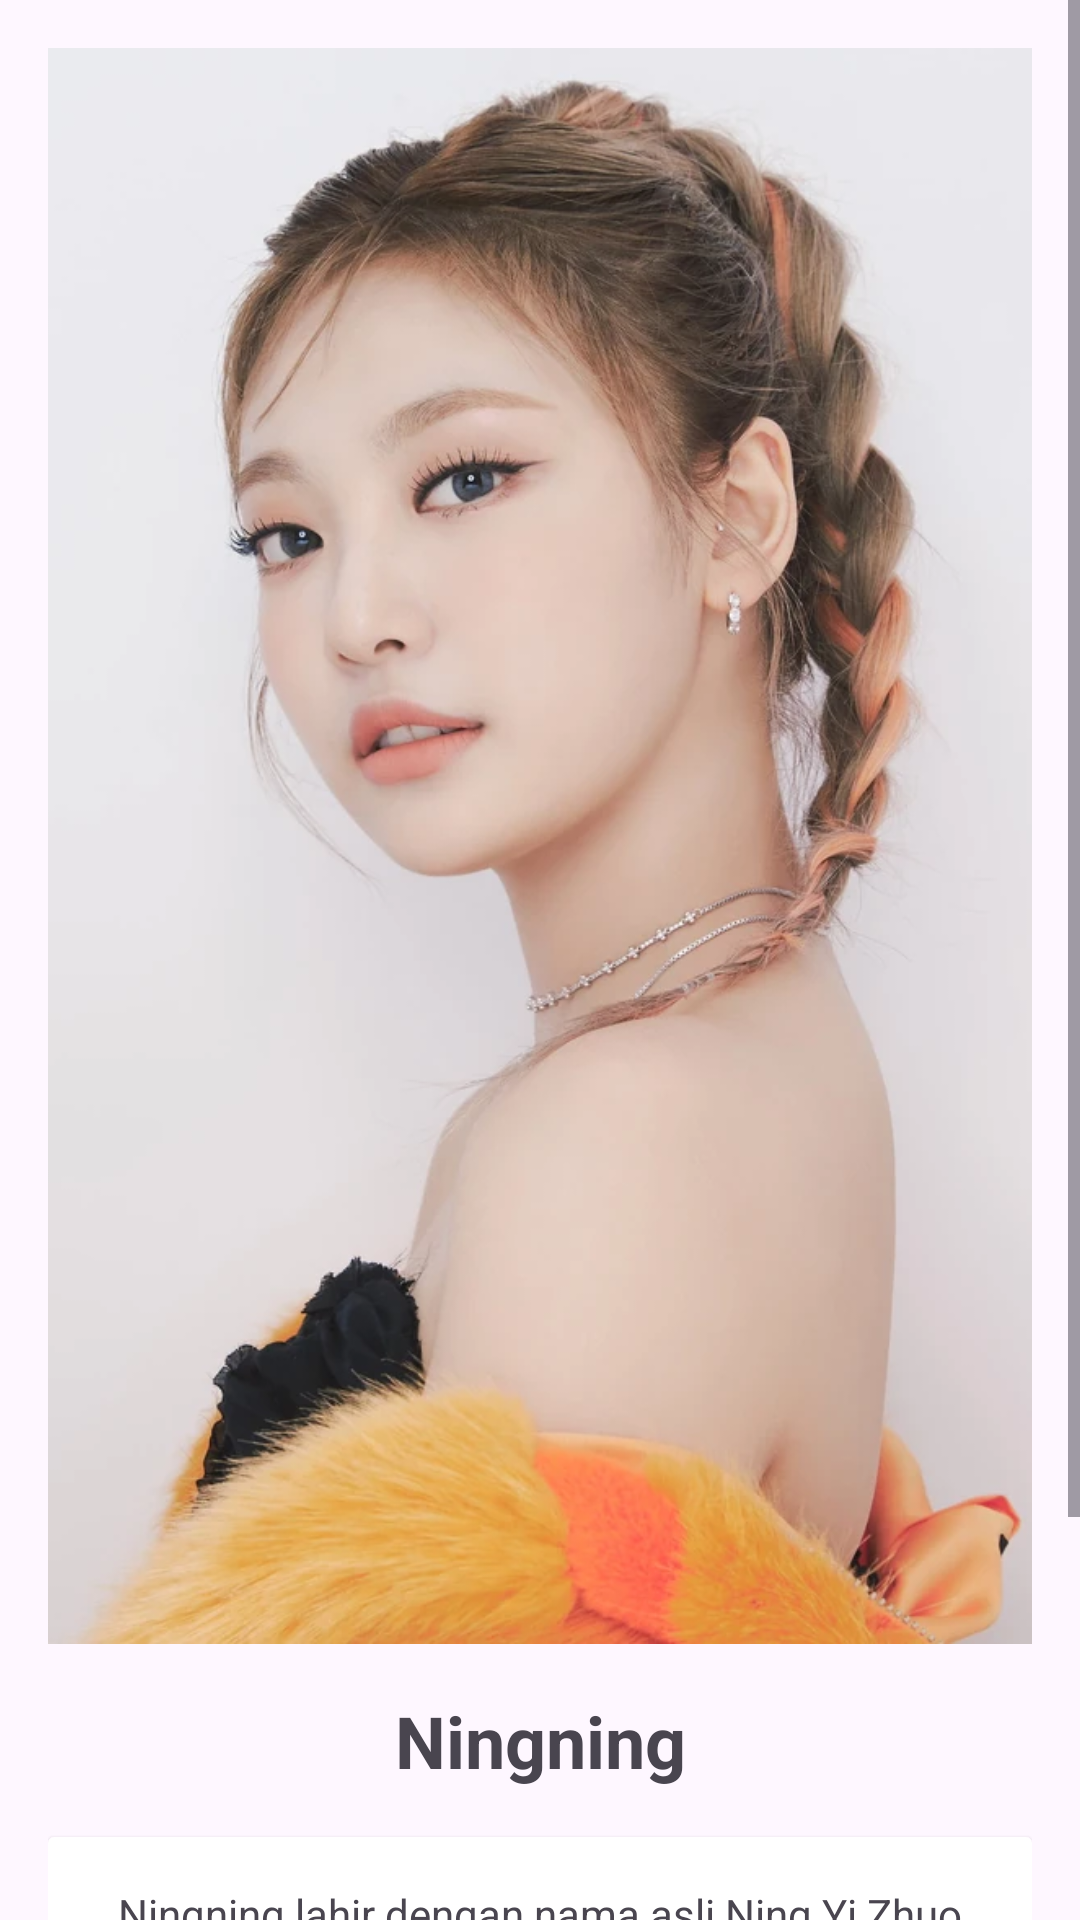

Layout XML and referenced resources for this Android screen:
<!-- AndroidManifest.xml: application theme Theme.AndroidBeginnerProject -->
<!-- res/layout/activity_ningning_detail.xml -->
<?xml version="1.0" encoding="utf-8"?>
<ScrollView xmlns:android="http://schemas.android.com/apk/res/android"
    android:layout_width="match_parent"
    android:layout_height="match_parent">

    <LinearLayout
        android:layout_width="match_parent"
        android:layout_height="wrap_content"
        android:orientation="vertical"
        android:padding="16dp">

        <ImageView
            android:id="@+id/detailImageView"
            android:layout_width="match_parent"
            android:layout_height="532dp"
            android:layout_gravity="center_horizontal"
            android:contentDescription="Detail Image"
            android:scaleType="centerCrop"
            android:src="@drawable/ningning" />

        <TextView
            android:id="@+id/detailTitleTextView"
            android:layout_width="match_parent"
            android:layout_height="wrap_content"
            android:layout_marginTop="16dp"
            android:gravity="center"
            android:text="@string/ningning"
            android:textSize="24sp"
            android:textStyle="bold" />

        <androidx.cardview.widget.CardView
            android:layout_width="match_parent"
            android:layout_height="wrap_content"
            android:layout_marginTop="16dp"
            android:elevation="4dp"
            android:radius="8dp">

            <TextView
                android:id="@+id/detailDescriptionTextView"
                android:layout_width="match_parent"
                android:layout_height="wrap_content"
                android:padding="16dp"
                android:gravity="center"
                android:text="@string/NingningDetail" />

        </androidx.cardview.widget.CardView>

    </LinearLayout>
</ScrollView>
<!-- resources referenced by this layout -->
<resources>
  <!-- drawable ningning: png bitmap (drawable, 439428 bytes) -->
  <string name="NingningDetail">Ningning lahir dengan nama asli Ning Yi Zhuo pada 23 Oktober 2002, di Harbin, Heilongjiang, Tiongkok. Heilongjiang, tempat kelahiran Ningning adalah provinsi paling timur laut Tiongkok yang berbatasan dengan Rusia. Ayah Ningning adalah seorang insinyur dan ibunya adalah seorang penyanyi. Ningning tidak memiliki saudara kandung, ia adalah anak tunggal.</string>
  <string name="ningning">Ningning</string>
  <style name="Theme.AndroidBeginnerProject" parent="Base.Theme.AndroidBeginnerProject" />
  <style name="Base.Theme.AndroidBeginnerProject" parent="Theme.Material3.DayNight.NoActionBar">
          
          
      </style>
</resources>
